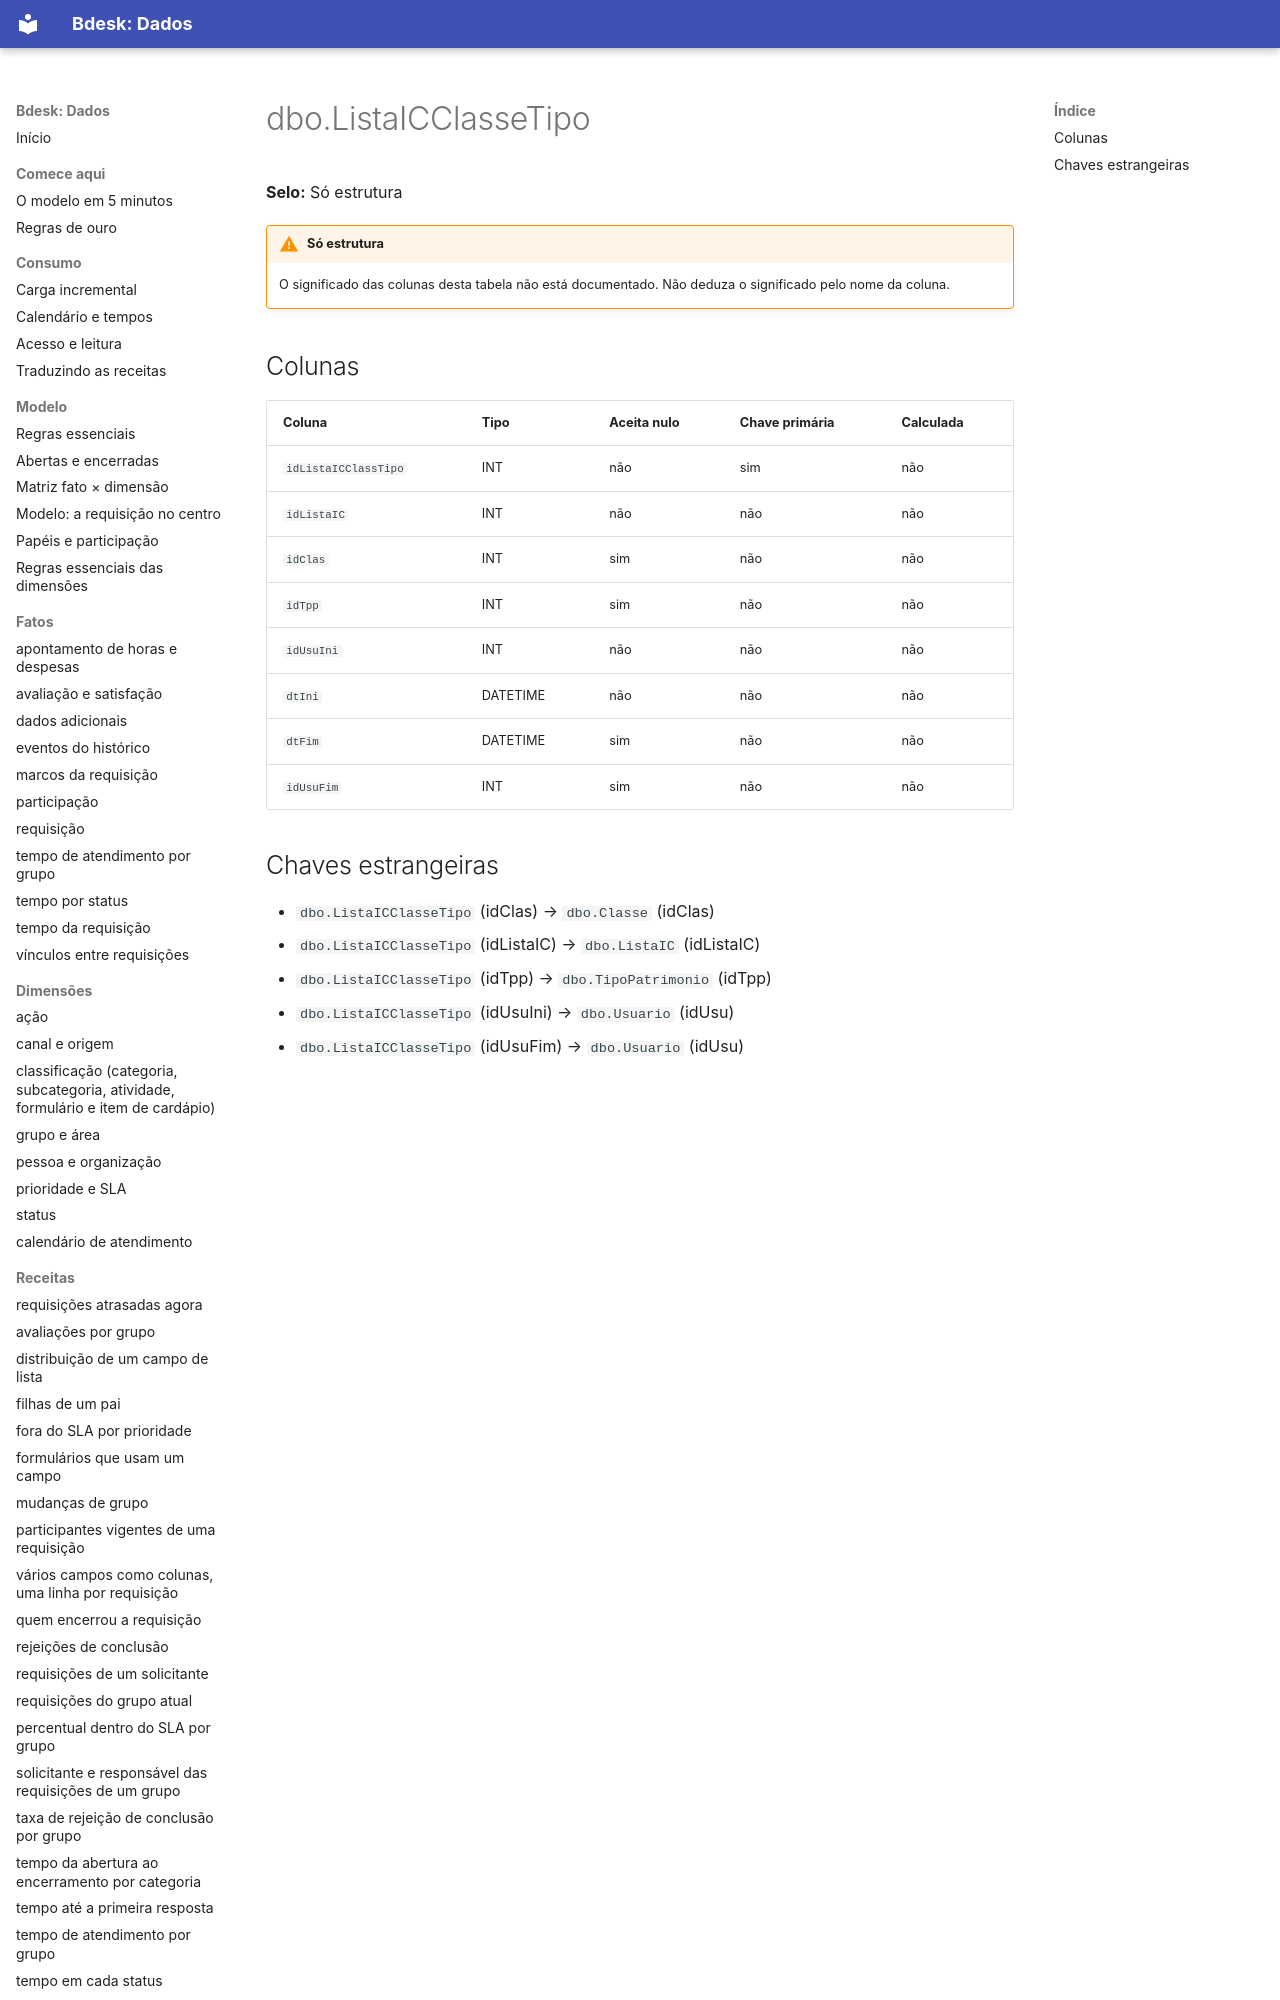

repository: bdeskapp/dados · page: dicionario/dbo-listaicclassetipo/index.html · generator: mkdocs

---
gerado: sincronizacao
---

# dbo.ListaICClasseTipo

**Selo:** Só estrutura

!!! warning "Só estrutura"
    O significado das colunas desta tabela não está documentado. Não deduza o significado pelo nome da coluna.

## Colunas

| Coluna | Tipo | Aceita nulo | Chave primária | Calculada |
|---|---|---|---|---|
| `idListaICClassTipo` | INT | não | sim | não |
| `idListaIC` | INT | não | não | não |
| `idClas` | INT | sim | não | não |
| `idTpp` | INT | sim | não | não |
| `idUsuIni` | INT | não | não | não |
| `dtIni` | DATETIME | não | não | não |
| `dtFim` | DATETIME | sim | não | não |
| `idUsuFim` | INT | sim | não | não |
